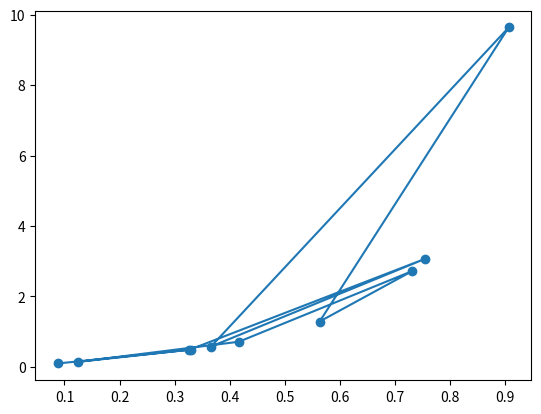

This figure's Python source:
#!/usr/bin/env python3
# -*- coding: utf-8 -*-
# --------------------------------------
# FileName: odd_demo
# Author: superz
# CreateTime: 2021/6/2 10:20
# Description:
# --------------------------------------
import numpy as np
import matplotlib.pyplot as plt

if __name__=="__main__":
    pi=np.random.rand(10)
    y=pi/(1-pi)
    plt.plot(pi,y,marker="o")
    plt.show()